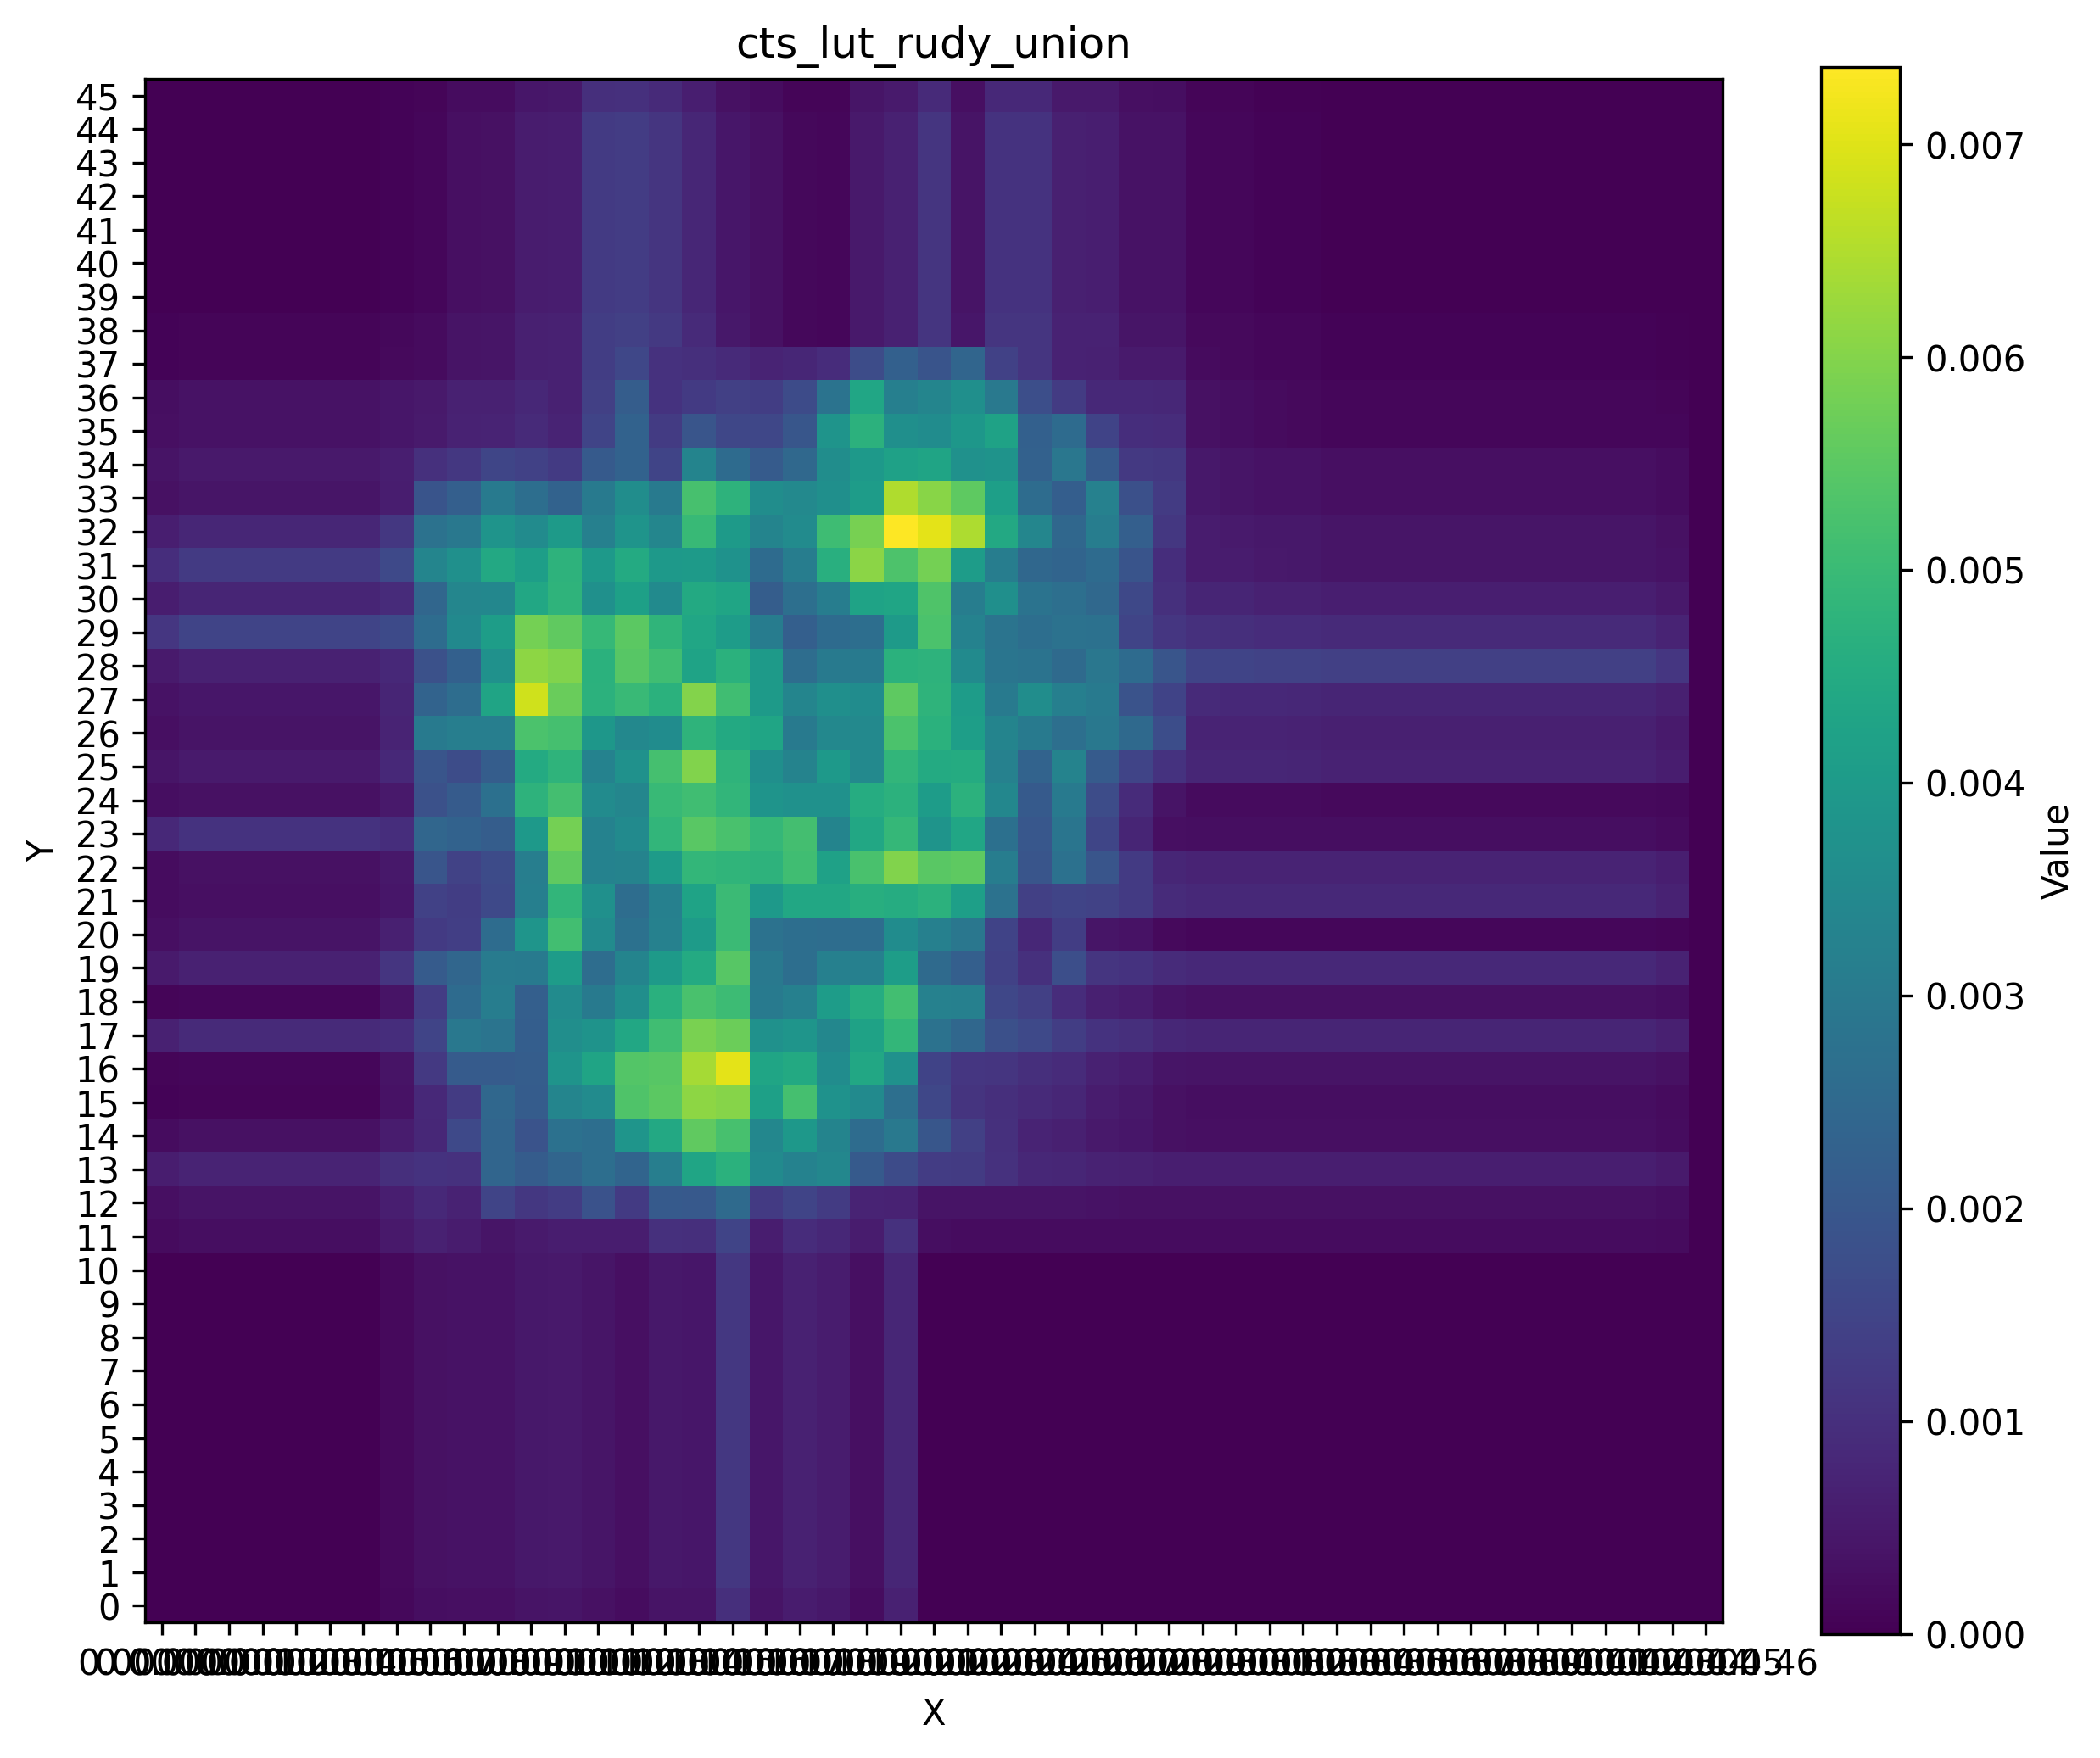

Source data for this figure (header and first rows):
0.000000, 0.000000, 0.000000, 0.000000, 0.000000, 0.000000, 0.000000, 0.000000, 0.000000, 0.000000, 0.000000, 0.000000, 0.000000, 0.000000, 0.000000, 0.000000, 0.000000, 0.000000, 0.000000, 0.000000, 0.000000, 0.000000, 0.000000, 0.000000
0.000000, 0.000000, 0.000000, 0.000000, 0.000000, 0.000000, 0.000000, 0.000159, 0.000275, 0.000301, 0.000288, 0.000390, 0.000423, 0.000339, 0.000241, 0.000382, 0.000380, 0.000997, 0.000380, 0.000558, 0.000468, 0.000243, 0.000663, 0.000001
0.000000, 0.000000, 0.000000, 0.000000, 0.000000, 0.000000, 0.000000, 0.000192, 0.000332, 0.000363, 0.000347, 0.000471, 0.000511, 0.000408, 0.000291, 0.000461, 0.000458, 0.001202, 0.000458, 0.000673, 0.000564, 0.000293, 0.000799, 0.000001
0.000000, 0.000000, 0.000000, 0.000000, 0.000000, 0.000000, 0.000000, 0.000192, 0.000332, 0.000363, 0.000347, 0.000471, 0.000511, 0.000408, 0.000291, 0.000461, 0.000458, 0.001202, 0.000458, 0.000673, 0.000564, 0.000293, 0.000799, 0.000001
0.000000, 0.000000, 0.000000, 0.000000, 0.000000, 0.000000, 0.000000, 0.000192, 0.000332, 0.000363, 0.000347, 0.000471, 0.000511, 0.000408, 0.000291, 0.000461, 0.000458, 0.001202, 0.000458, 0.000673, 0.000564, 0.000293, 0.000799, 0.000001
0.000000, 0.000000, 0.000000, 0.000000, 0.000000, 0.000000, 0.000000, 0.000192, 0.000332, 0.000363, 0.000347, 0.000471, 0.000511, 0.000408, 0.000291, 0.000461, 0.000458, 0.001202, 0.000458, 0.000673, 0.000564, 0.000293, 0.000799, 0.000001
0.000000, 0.000000, 0.000000, 0.000000, 0.000000, 0.000000, 0.000000, 0.000192, 0.000332, 0.000363, 0.000347, 0.000471, 0.000511, 0.000408, 0.000291, 0.000461, 0.000458, 0.001202, 0.000458, 0.000673, 0.000564, 0.000293, 0.000799, 0.000001
0.000000, 0.000000, 0.000000, 0.000000, 0.000000, 0.000000, 0.000000, 0.000192, 0.000332, 0.000363, 0.000347, 0.000471, 0.000511, 0.000408, 0.000291, 0.000461, 0.000458, 0.001202, 0.000458, 0.000673, 0.000564, 0.000293, 0.000799, 0.000001
0.000000, 0.000000, 0.000000, 0.000000, 0.000000, 0.000000, 0.000000, 0.000192, 0.000332, 0.000363, 0.000347, 0.000471, 0.000511, 0.000408, 0.000291, 0.000461, 0.000458, 0.001202, 0.000458, 0.000673, 0.000564, 0.000293, 0.000799, 0.000001
0.000000, 0.000000, 0.000000, 0.000000, 0.000000, 0.000000, 0.000000, 0.000192, 0.000332, 0.000363, 0.000347, 0.000471, 0.000511, 0.000408, 0.000291, 0.000461, 0.000458, 0.001202, 0.000458, 0.000673, 0.000564, 0.000293, 0.000799, 0.000001
0.000000, 0.000000, 0.000000, 0.000000, 0.000000, 0.000000, 0.000000, 0.000192, 0.000332, 0.000363, 0.000347, 0.000471, 0.000511, 0.000408, 0.000291, 0.000461, 0.000458, 0.001202, 0.000458, 0.000673, 0.000564, 0.000293, 0.000799, 0.000001
0.000000, 0.000000, 0.000000, 0.000000, 0.000000, 0.000000, 0.000000, 0.000192, 0.000332, 0.000363, 0.000347, 0.000471, 0.000511, 0.000408, 0.000291, 0.000461, 0.000458, 0.001202, 0.000458, 0.000673, 0.000564, 0.000293, 0.000799, 0.000001
0.000221, 0.000282, 0.000282, 0.000282, 0.000282, 0.000282, 0.000282, 0.000499, 0.000685, 0.000573, 0.000418, 0.000542, 0.000582, 0.000598, 0.000604, 0.001013, 0.001003, 0.001497, 0.000590, 0.000931, 0.000822, 0.000551, 0.001057, 0.000259
0.000295, 0.000376, 0.000376, 0.000376, 0.000376, 0.000376, 0.000376, 0.000618, 0.000851, 0.000706, 0.001514, 0.001205, 0.001302, 0.001855, 0.001246, 0.002072, 0.002050, 0.002534, 0.001262, 0.001507, 0.001274, 0.000747, 0.000713, 0.000386
0.000583, 0.000742, 0.000742, 0.000742, 0.000742, 0.000742, 0.000742, 0.000984, 0.001087, 0.001056, 0.002404, 0.002148, 0.002391, 0.002647, 0.002369, 0.003137, 0.004340, 0.004698, 0.003524, 0.003275, 0.003407, 0.002084, 0.001672, 0.001313
0.000252, 0.000321, 0.000321, 0.000321, 0.000321, 0.000321, 0.000321, 0.000567, 0.000831, 0.001612, 0.002388, 0.001890, 0.002759, 0.002665, 0.003828, 0.004452, 0.005556, 0.005231, 0.003420, 0.003918, 0.003335, 0.002616, 0.002984, 0.001976
0.000078, 0.000099, 0.000099, 0.000099, 0.000099, 0.000099, 0.000099, 0.000357, 0.000836, 0.001286, 0.002468, 0.002138, 0.003348, 0.003550, 0.005339, 0.005519, 0.006104, 0.006040, 0.004188, 0.005206, 0.003746, 0.003526, 0.002692, 0.001565
0.000099, 0.000126, 0.000126, 0.000126, 0.000126, 0.000126, 0.000126, 0.000389, 0.001236, 0.002119, 0.002117, 0.002186, 0.003824, 0.004307, 0.005392, 0.005453, 0.006368, 0.007064, 0.004337, 0.004473, 0.003581, 0.004429, 0.003732, 0.001478
0.000682, 0.000868, 0.000868, 0.000868, 0.000868, 0.000868, 0.000868, 0.000969, 0.001523, 0.002948, 0.002820, 0.002199, 0.003651, 0.003796, 0.004409, 0.005117, 0.005878, 0.005712, 0.003728, 0.003829, 0.003401, 0.004247, 0.004879, 0.002768
0.000099, 0.000126, 0.000126, 0.000126, 0.000126, 0.000126, 0.000126, 0.000389, 0.001319, 0.002583, 0.003131, 0.002236, 0.003550, 0.003011, 0.003637, 0.004680, 0.005239, 0.005055, 0.003024, 0.003197, 0.004062, 0.004569, 0.005125, 0.003248
0.000541, 0.000688, 0.000688, 0.000688, 0.000688, 0.000688, 0.000688, 0.001144, 0.002113, 0.002417, 0.003073, 0.003010, 0.004083, 0.002623, 0.003311, 0.004006, 0.004499, 0.005463, 0.002980, 0.002663, 0.003219, 0.003215, 0.004091, 0.002538
0.000297, 0.000378, 0.000378, 0.000378, 0.000378, 0.000378, 0.000378, 0.000657, 0.001257, 0.001378, 0.002590, 0.003827, 0.005131, 0.003542, 0.002747, 0.003244, 0.004047, 0.005009, 0.002767, 0.002659, 0.002637, 0.002644, 0.003580, 0.003203
0.000231, 0.000294, 0.000294, 0.000294, 0.000294, 0.000294, 0.000294, 0.000445, 0.001417, 0.001333, 0.001633, 0.003177, 0.004860, 0.003686, 0.002631, 0.003203, 0.004261, 0.005032, 0.003997, 0.004403, 0.004412, 0.004605, 0.004552, 0.004723
0.000256, 0.000326, 0.000326, 0.000326, 0.000326, 0.000326, 0.000326, 0.000477, 0.001947, 0.001448, 0.001697, 0.003137, 0.005576, 0.003255, 0.003290, 0.004040, 0.004879, 0.004820, 0.004760, 0.005106, 0.004211, 0.005257, 0.005956, 0.005483
0.000844, 0.001074, 0.001074, 0.001074, 0.001074, 0.001074, 0.001074, 0.000955, 0.002420, 0.002310, 0.002172, 0.003941, 0.005815, 0.003256, 0.003519, 0.004855, 0.005476, 0.005236, 0.004918, 0.005152, 0.003312, 0.004413, 0.004913, 0.003799
0.000267, 0.000340, 0.000340, 0.000340, 0.000340, 0.000340, 0.000340, 0.000491, 0.001838, 0.002125, 0.002706, 0.004758, 0.005172, 0.003559, 0.003379, 0.004965, 0.005113, 0.004851, 0.003806, 0.003730, 0.003727, 0.004550, 0.004737, 0.004069
0.000424, 0.000540, 0.000540, 0.000540, 0.000540, 0.000540, 0.000540, 0.000857, 0.001952, 0.001701, 0.002177, 0.004488, 0.004797, 0.003265, 0.003735, 0.005180, 0.005960, 0.004802, 0.003658, 0.003292, 0.003974, 0.003477, 0.004839, 0.004499
0.000296, 0.000376, 0.000376, 0.000376, 0.000376, 0.000376, 0.000376, 0.000743, 0.002995, 0.003154, 0.003143, 0.005270, 0.005180, 0.003897, 0.003424, 0.003591, 0.004781, 0.004474, 0.004315, 0.003019, 0.003440, 0.003466, 0.005267, 0.004708
0.000359, 0.000457, 0.000457, 0.000457, 0.000457, 0.000457, 0.000457, 0.000762, 0.002339, 0.002623, 0.004291, 0.006818, 0.005689, 0.004743, 0.005003, 0.004694, 0.005986, 0.005115, 0.004021, 0.003354, 0.003681, 0.003572, 0.005526, 0.004783
0.000541, 0.000688, 0.000688, 0.000688, 0.000688, 0.000688, 0.000688, 0.000838, 0.001823, 0.002248, 0.003730, 0.006101, 0.005968, 0.004707, 0.005443, 0.005110, 0.004264, 0.004696, 0.004015, 0.002644, 0.003036, 0.002997, 0.004695, 0.004751
0.001176, 0.001496, 0.001496, 0.001496, 0.001496, 0.001496, 0.001496, 0.001647, 0.002595, 0.003502, 0.004111, 0.005814, 0.005560, 0.004922, 0.005510, 0.004831, 0.004347, 0.004070, 0.003093, 0.002229, 0.002586, 0.002654, 0.004006, 0.005290
0.000596, 0.000758, 0.000758, 0.000758, 0.000758, 0.000758, 0.000758, 0.000909, 0.002435, 0.003375, 0.003403, 0.004414, 0.004786, 0.003707, 0.004195, 0.003530, 0.004478, 0.004317, 0.002162, 0.002702, 0.003132, 0.004267, 0.004328, 0.005340
0.000974, 0.001240, 0.001240, 0.001240, 0.001240, 0.001240, 0.001240, 0.001618, 0.003358, 0.003707, 0.004458, 0.004139, 0.004753, 0.003982, 0.004500, 0.003962, 0.004005, 0.003752, 0.002566, 0.003122, 0.004639, 0.006076, 0.005319, 0.005813
0.000611, 0.000778, 0.000778, 0.000778, 0.000778, 0.000778, 0.000778, 0.001192, 0.002786, 0.002962, 0.003803, 0.003565, 0.004012, 0.003217, 0.003801, 0.003386, 0.004970, 0.004003, 0.003313, 0.003563, 0.005085, 0.005861, 0.007364, 0.007054
0.000335, 0.000426, 0.000426, 0.000426, 0.000426, 0.000426, 0.000426, 0.000603, 0.001899, 0.002222, 0.003042, 0.002661, 0.002317, 0.003024, 0.003623, 0.003018, 0.005220, 0.004750, 0.003624, 0.003472, 0.003672, 0.004082, 0.006481, 0.006048
0.000394, 0.000502, 0.000502, 0.000502, 0.000502, 0.000502, 0.000502, 0.000619, 0.001007, 0.001196, 0.001526, 0.001414, 0.001252, 0.002096, 0.002323, 0.001512, 0.003319, 0.002564, 0.002107, 0.002478, 0.003604, 0.003948, 0.004223, 0.004289
0.000291, 0.000370, 0.000370, 0.000370, 0.000370, 0.000370, 0.000370, 0.000456, 0.000546, 0.000718, 0.000738, 0.000886, 0.000741, 0.001496, 0.002316, 0.001270, 0.001929, 0.001557, 0.001575, 0.001982, 0.003805, 0.004740, 0.003678, 0.003586
0.000287, 0.000365, 0.000365, 0.000365, 0.000365, 0.000365, 0.000365, 0.000445, 0.000493, 0.000665, 0.000684, 0.000833, 0.000687, 0.001396, 0.002162, 0.001080, 0.001248, 0.001387, 0.001346, 0.001692, 0.002819, 0.004356, 0.003191, 0.003362
0.000076, 0.000097, 0.000097, 0.000097, 0.000097, 0.000097, 0.000097, 0.000176, 0.000224, 0.000396, 0.000415, 0.000661, 0.000687, 0.001349, 0.001559, 0.001051, 0.000999, 0.000872, 0.000746, 0.000802, 0.000937, 0.001706, 0.002257, 0.001920
0.000072, 0.000092, 0.000092, 0.000092, 0.000092, 0.000092, 0.000092, 0.000171, 0.000219, 0.000391, 0.000410, 0.000658, 0.000687, 0.001349, 0.001403, 0.001213, 0.000880, 0.000480, 0.000326, 0.000144, 0.000138, 0.000513, 0.000677, 0.001135
0.000000, 0.000000, 0.000000, 0.000000, 0.000000, 0.000000, 0.000000, 0.000079, 0.000127, 0.000299, 0.000319, 0.000566, 0.000596, 0.001258, 0.001312, 0.001122, 0.000788, 0.000433, 0.000326, 0.000144, 0.000138, 0.000513, 0.000677, 0.001130
0.000000, 0.000000, 0.000000, 0.000000, 0.000000, 0.000000, 0.000000, 0.000079, 0.000127, 0.000299, 0.000319, 0.000566, 0.000596, 0.001258, 0.001312, 0.001122, 0.000788, 0.000433, 0.000326, 0.000144, 0.000138, 0.000513, 0.000677, 0.001130
0.000000, 0.000000, 0.000000, 0.000000, 0.000000, 0.000000, 0.000000, 0.000079, 0.000127, 0.000299, 0.000319, 0.000566, 0.000596, 0.001258, 0.001312, 0.001122, 0.000788, 0.000433, 0.000326, 0.000144, 0.000138, 0.000513, 0.000677, 0.001130
0.000000, 0.000000, 0.000000, 0.000000, 0.000000, 0.000000, 0.000000, 0.000079, 0.000127, 0.000299, 0.000319, 0.000566, 0.000596, 0.001258, 0.001312, 0.001122, 0.000788, 0.000433, 0.000326, 0.000144, 0.000138, 0.000513, 0.000677, 0.001130
0.000000, 0.000000, 0.000000, 0.000000, 0.000000, 0.000000, 0.000000, 0.000079, 0.000127, 0.000299, 0.000319, 0.000566, 0.000596, 0.001258, 0.001312, 0.001122, 0.000788, 0.000433, 0.000326, 0.000144, 0.000138, 0.000513, 0.000677, 0.001130
0.000000, 0.000000, 0.000000, 0.000000, 0.000000, 0.000000, 0.000000, 0.000079, 0.000127, 0.000299, 0.000319, 0.000566, 0.000596, 0.001258, 0.001312, 0.001122, 0.000788, 0.000433, 0.000326, 0.000144, 0.000138, 0.000513, 0.000677, 0.001130
0.000000, 0.000000, 0.000000, 0.000000, 0.000000, 0.000000, 0.000000, 0.000062, 0.000100, 0.000235, 0.000250, 0.000445, 0.000468, 0.000988, 0.001031, 0.000881, 0.000619, 0.000340, 0.000256, 0.000113, 0.000108, 0.000403, 0.000532, 0.000888
